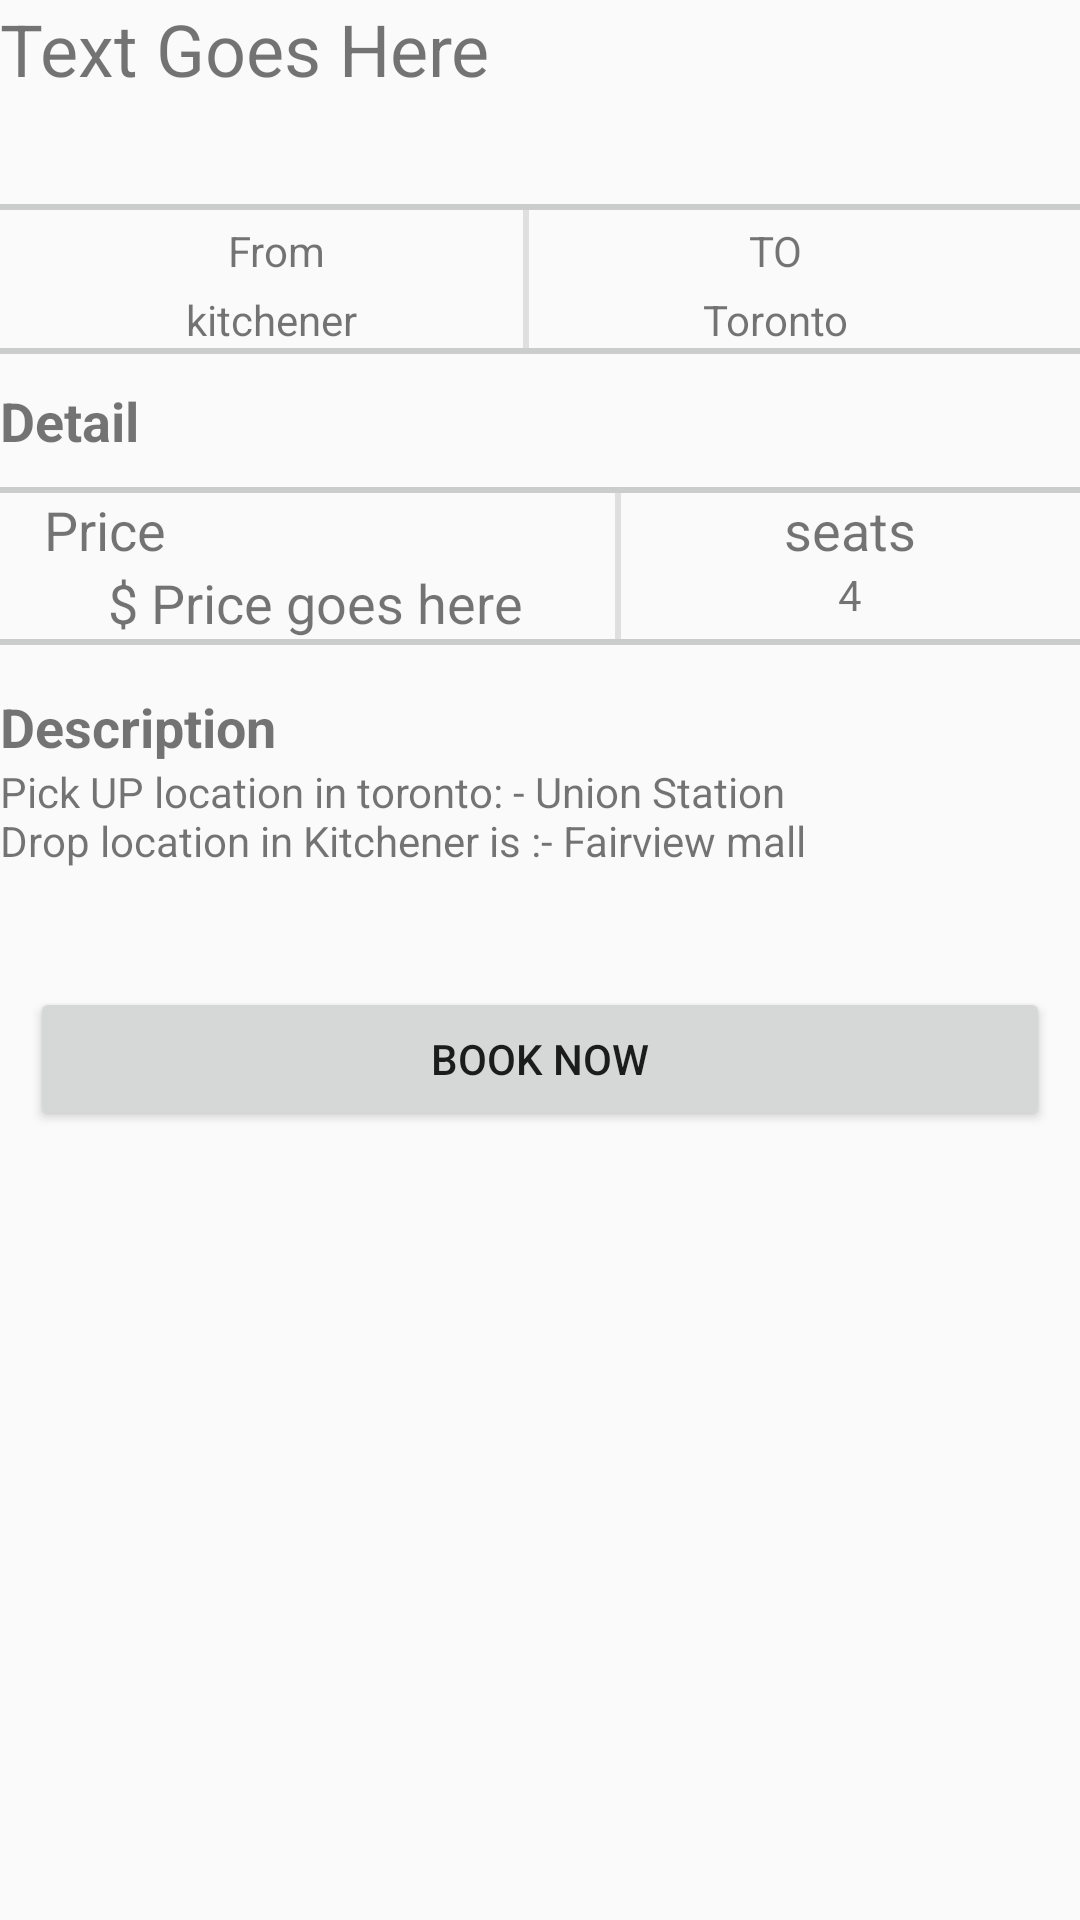

Reconstruct the res/layout file that produces this screen, plus the resources it refers to.
<!-- AndroidManifest.xml: application theme AppTheme -->
<!-- res/layout/activity_single_list.xml -->
<?xml version="1.0" encoding="utf-8"?>
<RelativeLayout xmlns:android="http://schemas.android.com/apk/res/android"
    xmlns:app="http://schemas.android.com/apk/res-auto"
    xmlns:tools="http://schemas.android.com/tools"
    android:layout_width="match_parent"
    android:layout_height="match_parent"
    android:orientation="vertical"
    android:layout_margin="5dp"
    tools:context=".SingleListActivity" >

    <ScrollView
        android:layout_width="match_parent"
        android:layout_height="match_parent">

        <LinearLayout
            android:layout_width="match_parent"
            android:layout_height="wrap_content"
            android:orientation="vertical">



            <LinearLayout
                android:layout_width="match_parent"
                android:layout_height="wrap_content"
                android:orientation="horizontal"
                tools:layout_marginTop="5dp">

                <TextView
                    android:id="@+id/ride_desc"
                    android:layout_width="wrap_content"
                    android:layout_height="58dp"
                    android:layout_weight="1"
                    android:text="Text Goes Here"
                    android:textSize="24sp" />






            </LinearLayout>


            <View
                android:id="@+id/v1"
                android:layout_width="match_parent"
                android:layout_height="@dimen/margin_2"
                android:layout_below="@+id/descc_rl"
                android:layout_marginTop="@dimen/margin_10"
                android:background="@color/vieww" />

            <LinearLayout
                android:layout_width="match_parent"
                android:layout_height="wrap_content"
                android:orientation="vertical">


                <LinearLayout
                    android:layout_width="match_parent"
                    android:layout_height="wrap_content"
                    android:layout_below="@id/v1"
                    android:orientation="horizontal"
                    android:paddingLeft="10dp"
                    android:paddingRight="10dp"
                    android:weightSum="4">


                    <LinearLayout
                        android:id="@+id/home_sq_ft_ll"
                        android:layout_width="wrap_content"
                        android:layout_height="wrap_content"
                        android:layout_gravity="center"
                        android:layout_weight="1"
                        android:gravity="center"
                        android:orientation="vertical">
                        <TextView
                            android:id="@+id/from_ll"
                            android:layout_width="160dp"
                            android:layout_height="wrap_content"
                            android:layout_gravity="center"
                            android:layout_marginTop="4dp"
                            android:gravity="center"
                            android:singleLine="true"
                            android:text="From" />



                        <TextView
                            android:id="@+id/from"
                            android:layout_width="160dp"
                            android:layout_height="wrap_content"
                            android:layout_gravity="center"
                            android:layout_marginTop="4dp"
                            android:gravity="center"
                            android:singleLine="true"
                            android:text="kitchener " />
                    </LinearLayout>

                    <View
                        android:layout_width="@dimen/margin_2"
                        android:layout_height="match_parent"
                        android:background="@color/filter_clear_all_color" />

                    <LinearLayout
                        android:id="@+id/bedroom_ll"
                        android:layout_width="160dp"
                        android:layout_height="wrap_content"
                        android:layout_gravity="center"
                        android:layout_weight="1"
                        android:gravity="center"
                        android:orientation="vertical">

                        <TextView
                            android:id="@+id/to_ll"
                            android:layout_width="160dp"
                            android:layout_height="wrap_content"
                            android:gravity="center"
                            android:layout_marginTop="4dp"
                            android:text="TO" />

                        <TextView
                            android:id="@+id/to"
                            android:layout_width="wrap_content"
                            android:layout_height="wrap_content"
                            android:gravity="center"
                            android:layout_marginTop="4dp"
                            android:text="Toronto" />
                    </LinearLayout>




                </LinearLayout>

                <View
                    android:id="@+id/v2"
                    android:layout_width="match_parent"
                    android:layout_height="@dimen/margin_2"
                    android:layout_below="@+id/small_details"
                    android:layout_marginBottom="@dimen/margin_10"
                    android:background="@color/vieww" />

            </LinearLayout>

            <LinearLayout
                android:layout_width="match_parent"
                android:layout_height="wrap_content"
                android:orientation="vertical">

                <TextView
                    android:id="@+id/textView5"
                    android:layout_width="match_parent"
                    android:layout_height="wrap_content"
                    android:text="Detail"
                    android:textSize="18sp"
                    android:textStyle="bold"
                    tools:layout_marginTop="5dp" />

                <View
                    android:id="@+id/v3"
                    android:layout_width="match_parent"
                    android:layout_height="@dimen/margin_2"
                    android:layout_below="@+id/detail"
                    android:layout_marginTop="@dimen/margin_10"
                    android:background="@color/vieww" />

                <LinearLayout
                    android:layout_width="match_parent"
                    android:layout_height="wrap_content"
                    android:orientation="horizontal">

                    <LinearLayout
                        android:layout_width="200dp"
                        android:layout_height="wrap_content"
                        android:layout_marginLeft="5dp"
                        android:orientation="vertical">

                        <TextView
                            android:id="@+id/textView6"
                            android:layout_width="60dp"
                            android:layout_height="wrap_content"
                            android:text="Price"
                            android:textAlignment="center"
                            android:textAllCaps="false"
                            android:textSize="18sp" />

                        <TextView
                            android:id="@+id/price"
                            android:layout_width="match_parent"
                            android:layout_height="wrap_content"
                            android:text="$ Price goes here"
                            android:textAlignment="center"
                            android:textSize="18sp" />
                    </LinearLayout>

                    <View
                        android:layout_width="@dimen/margin_2"
                        android:layout_height="match_parent"
                        android:background="@color/filter_clear_all_color" />

                    <LinearLayout
                        android:layout_width="match_parent"
                        android:layout_height="match_parent"
                        android:orientation="vertical">

                        <TextView
                            android:id="@+id/seats_ll"
                            android:layout_width="match_parent"
                            android:layout_height="wrap_content"
                            android:text="seats"
                            android:textAlignment="center"
                            android:textAllCaps="false"
                            android:textSize="18sp" />

                        <TextView
                            android:id="@+id/seats"
                            android:layout_width="match_parent"
                            android:layout_height="wrap_content"
                            android:text="4"
                            android:textAlignment="center" />
                    </LinearLayout>

                </LinearLayout>

                <View
                    android:id="@+id/v4"
                    android:layout_width="match_parent"
                    android:layout_height="@dimen/margin_2"
                    android:layout_below="@+id/details_data"
                    android:layout_marginBottom="@dimen/margin_10"
                    android:background="@color/vieww" />

                <TextView
                    android:id="@+id/textView11"
                    android:layout_width="match_parent"
                    android:layout_height="wrap_content"
                    android:layout_marginTop="5dp"
                    android:text="Description"
                    android:textSize="18sp"
                    android:textStyle="bold" />

                <TextView
                    android:id="@+id/rating"
                    android:layout_width="match_parent"
                    android:layout_height="wrap_content"
                    android:text="Pick UP location in toronto: - Union Station                                Drop location in Kitchener is :- Fairview mall "
                    android:textSize="14sp" />

            </LinearLayout>



            <LinearLayout
                android:layout_width="match_parent"
                android:layout_height="wrap_content"
                android:orientation="vertical"
                android:visibility="invisible">

                <TextView
                    android:id="@+id/textView17"
                    android:layout_width="match_parent"
                    android:layout_height="wrap_content"
                    android:layout_marginTop="5dp"
                    android:text="Floor Plan"
                    android:textSize="18sp"
                    android:textStyle="bold" />


            </LinearLayout>
            <LinearLayout
                android:layout_width="match_parent"
                android:layout_height="match_parent"
                android:orientation="vertical">




            </LinearLayout>

            <Button
                android:id="@+id/book"
                android:layout_width="match_parent"
                android:layout_height="wrap_content"
                android:layout_margin="10dp"
                android:padding="10dp"
                android:text="Book Now" />

        </LinearLayout>
    </ScrollView>

</RelativeLayout>
<!-- resources referenced by this layout -->
<resources>
  <color name="filter_clear_all_color">#dfdfdf</color>
  <color name="vieww">#cbcdcd</color>
  <dimen name="margin_10">10dp</dimen>
  <dimen name="margin_2">2dp</dimen>
  <style name="AppTheme" parent="Theme.AppCompat.Light.DarkActionBar">
          
          <item name="windowActionBar">false</item>
          <item name="windowNoTitle">true</item>
          <item name="colorPrimary">@color/colorPrimary</item>
          <item name="colorPrimaryDark">@color/colorPrimaryDark</item>
          <item name="colorAccent">@color/colorAccent</item>
      </style>
  <color name="colorPrimary">#6200EE</color>
  <color name="colorPrimaryDark">#3700B3</color>
  <color name="colorAccent">#03DAC5</color>
</resources>
